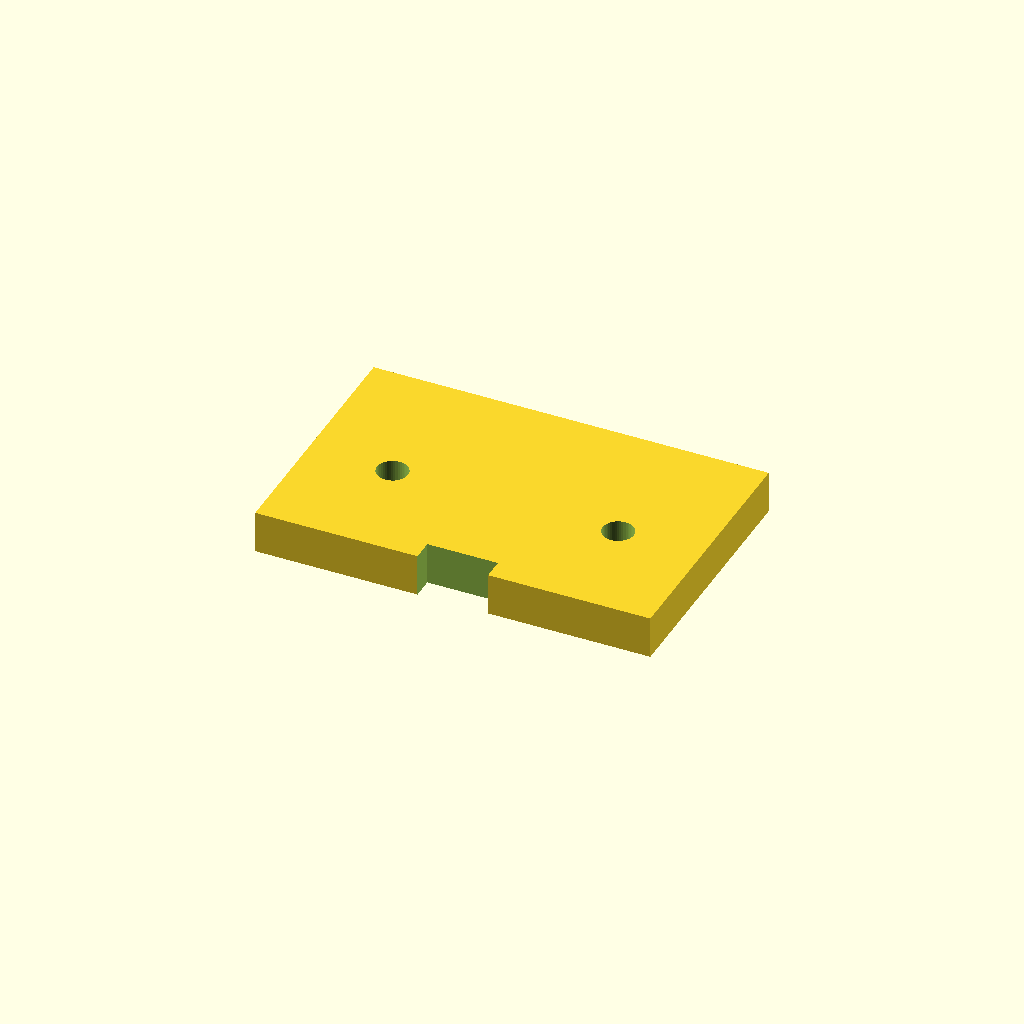
Cell 1 — every parameter at its default value.
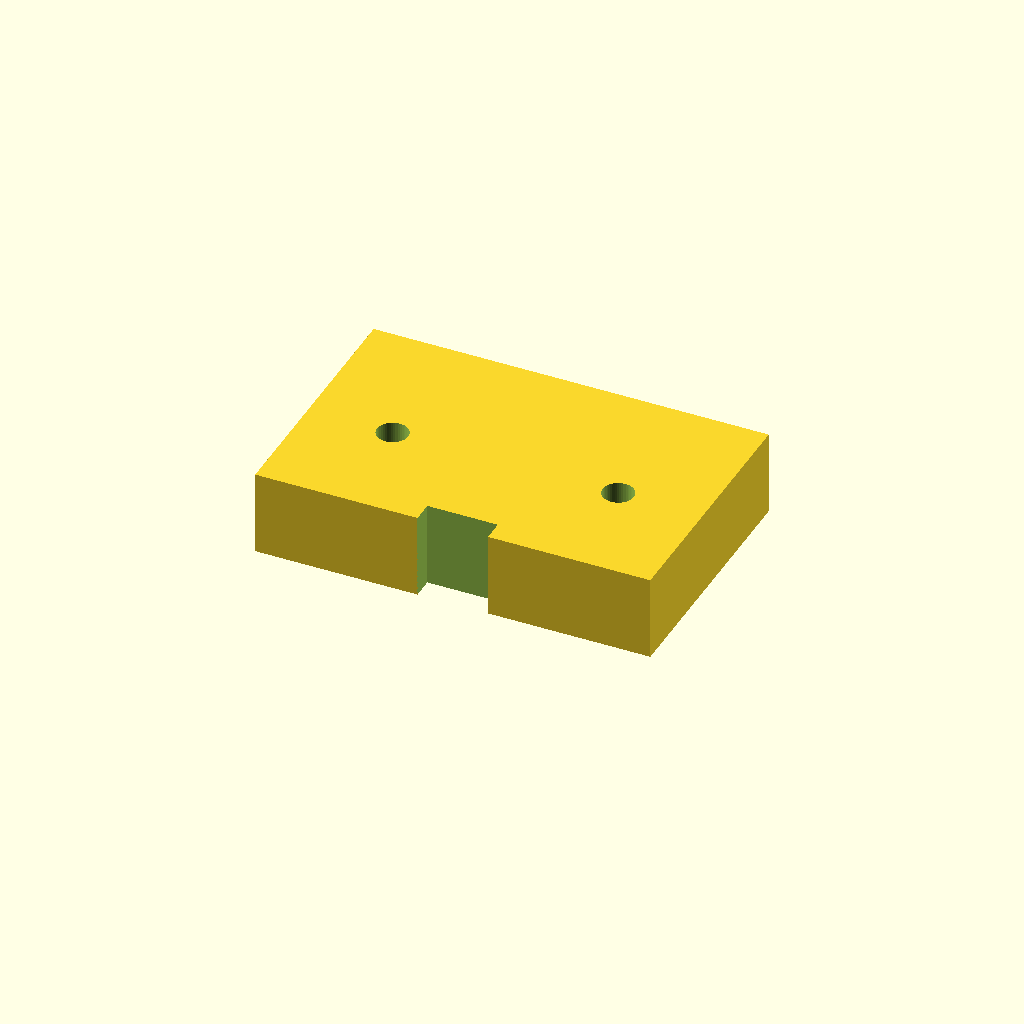
Cell 2: the same model with mount_th = 6.
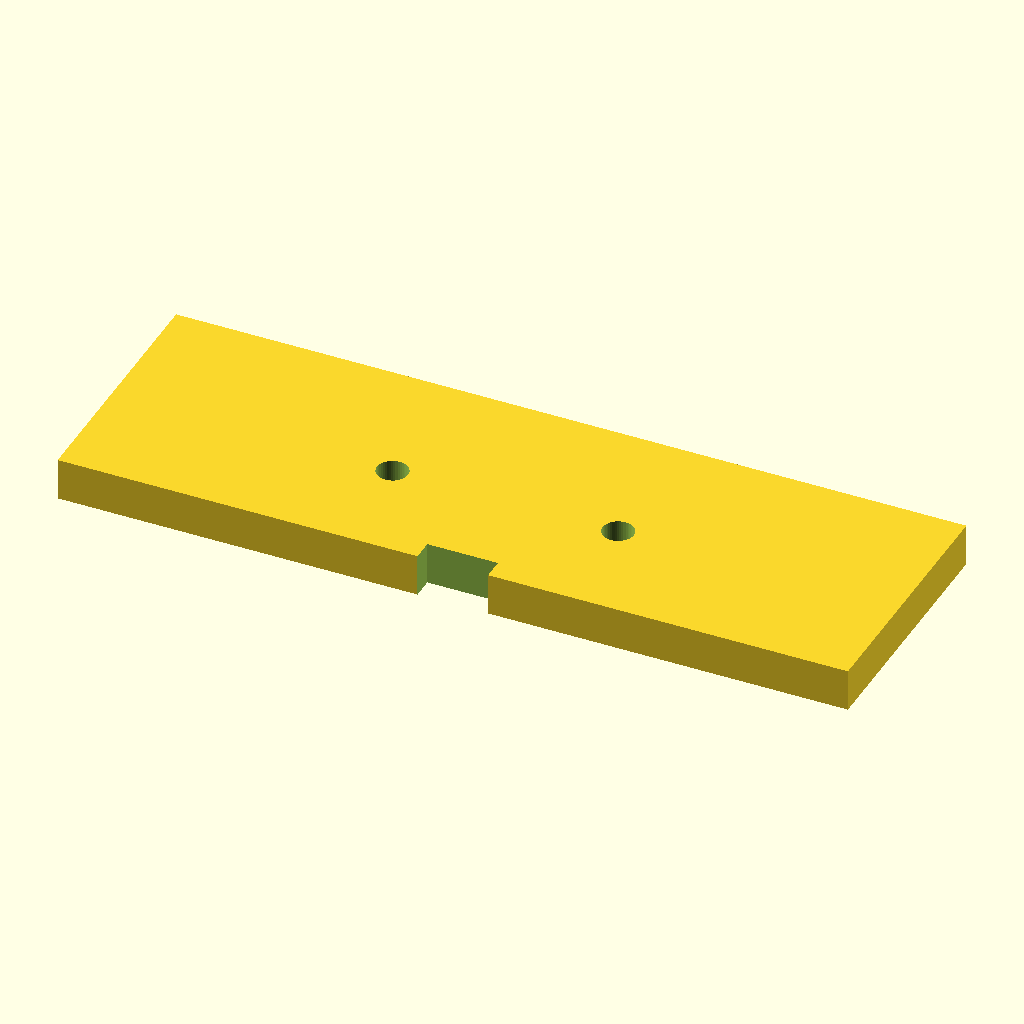
Cell 3 — plate_w set to 56, the other parameters unchanged.
One fixed orthographic camera (rotation 55°, 0°, 25°; colour scheme Cornfield) for every cell.
OpenSCAD source file projects/effector-mount/mount_standard.scad:
// =============================================================================
// mount_standard.scad — the shared wrist-mount interface for the robot arm
// =============================================================================
//
// WHAT THIS IS
//   One printed "adapter plate" that bolts to the last servo's horn on your arm.
//   EVERY tool the arm carries (the pen holder, this magnet pickup, a future
//   gripper...) is built starting from THIS plate, so they all mount the same
//   way, in the same spot, facing the same direction. Design a tool once and it
//   clicks onto the arm like the others — no re-measuring, no re-drilling.
//
//   This file is a LIBRARY, not a finished part. A tool file pulls it in with:
//         use <mount_standard.scad>
//   then calls  mount_plate();  and builds its own body on top of it.
//
// HOW TO USE IT (makers)
//   1. Open this file in OpenSCAD and press F5 to preview the bare plate.
//   2. Measure YOUR servo horn (each parameter below says what to measure) and
//      edit the numbers. This one file is the single place the interface lives.
//   3. Don't slice THIS file for real use — slice a TOOL file (e.g.
//      magnet_tool.scad) that includes it. The bare plate is only handy as a
//      quick "does my horn fit?" test print.
//
// RENDER STATUS (2026-08-07)
//   OpenSCAD 2021.01 rendered the default plate and the no-hub/no-notch branch
//   to simple manifold STL meshes without warnings. This validates the source
//   geometry only. The placeholder dimensions, physical fit, strength, slicing
//   and print behaviour remain unverified.
//
// SAFETY (arm rails)
//   This file makes ONLY the passive mounting interface — there is no motion
//   code here and none belongs here. This passive model makes no claim about
//   Arduino startup or hardware safety. Any powered arm route still needs
//   measured limits, reviewed startup and supervised testing. Any tool that
//   lifts a load is a "check this yourself."
// =============================================================================


// ---- BENCH WORDS (one line each) --------------------------------------------
// servo horn    : the star/arm-shaped disc bolted to the servo shaft that moves.
// bolt pattern  : the spacing + size of the screw holes. Match it, tools fit.
// key / keying  : a shape that fits only one way so the tool can't spin or sit
//                 crooked. Here: a round recess that seats the horn's raised hub,
//                 plus a notch that marks the mounting ("back") edge.
// clearance hole: a hole a bit BIGGER than the screw so the screw slides through
//                 freely (it grips the horn underneath, not this plate).


// =============================================================================
// PARAMETERS — measure your horn, then edit. Each has its own note.
// =============================================================================

// -- The two horn screws (the bolt pattern every tool shares) --
horn_span     = 16.0;   // PLACEHOLDER: centre-to-centre distance between the two horn screws
                        // (mm). Measure hole-centre to hole-centre on your horn.
horn_screw_d  = 2.2;    // PLACEHOLDER: screw clearance diameter (mm). Measure the
                        // real fastener and validate it with a thin test print.

// -- Plate size + thickness --
mount_th      = 3.0;    // PLACEHOLDER: plate thickness (mm). Determine from the
                        // real load, material, orientation and a supervised test.
plate_w       = 28.0;   // plate width, across the two screws (mm).
plate_front   = 10.0;   // how far the plate reaches FORWARD of the horn centre
                        // (mm). Tools that need more room pass a bigger value.
plate_back    =  8.0;   // how far it reaches BEHIND the horn centre (mm).

// -- Keying feature #1: the hub recess (centres the plate, resists wobble) --
// If the measured horn has a raised round hub, a shallow recess can centre the
// plate on the shaft. With the two
// offset screws, it stops the plate shifting or pivoting.
horn_hub_d    = 8.0;    // diameter of your horn's raised centre hub (mm).
                        // Set to 0 to switch the hub recess OFF.
horn_hub_th   = 1.2;    // recess depth (mm) — keep it a little LESS than the hub's
                        // real height so the plate still clamps flat on the screws.

// -- Keying feature #2: the orientation notch (marks the mounting edge) --
// A small notch cut into the BACK edge. Convention for this whole tool family:
// build every tool with its working end (pen tip, magnet, fingers) pointing to
// +Y, and the notch always marks the opposite, "back", edge. Same notch = every
// tool goes on the arm the same way round, every time.
key_notch     = true;   // set false to remove the notch.
key_notch_w   = 5.0;    // notch width (mm).
key_notch_d   = 1.5;    // notch depth (mm).

// -- Print quality --
$fn = 48;               // roundness of holes/cylinders in preview + render.


// =============================================================================
// mount_top() — height of the plate's top face. A tool stacks its body on top:
//     translate([0, 0, mount_top()]) my_tool_body();
// =============================================================================
function mount_top() = mount_th;


// =============================================================================
// mount_bolt_holes() — just the two horn-screw clearance holes (to subtract).
// A tool that wants to draw its own custom plate can reuse only this pattern.
// =============================================================================
module mount_bolt_holes() {
    for (sx = [-horn_span/2, horn_span/2])
        translate([sx, 0, -0.5])
            cylinder(h = mount_th + 1, d = horn_screw_d);
}


// =============================================================================
// mount_plate() — the full shared interface plate.
//   * flat plate centred on the origin, top face at Z = mount_th
//   * the two horn-screw clearance holes (bolt pattern) on the origin line
//   * a shallow hub recess on the BOTTOM (key #1 — centres it on the horn)
//   * a notch on the BACK edge (key #2 — marks the mounting orientation)
//   front / back = how far the plate reaches in +Y / -Y. A tool passes a bigger
//   `front` when it needs plate under a part that sits forward of the screws.
// =============================================================================
module mount_plate(front = plate_front, back = plate_back) {
    difference() {
        // the plate itself
        translate([-plate_w/2, -back, 0])
            cube([plate_w, back + front, mount_th]);

        // the two horn-screw clearance holes (the shared bolt pattern)
        mount_bolt_holes();

        // key #1 — hub recess, cut into the BOTTOM face, only if enabled
        if (horn_hub_d > 0)
            translate([0, 0, -0.01])
                cylinder(h = horn_hub_th + 0.01, d = horn_hub_d);

        // key #2 — orientation notch on the BACK edge (at -Y)
        if (key_notch)
            translate([-key_notch_w/2, -back - 0.5, -0.5])
                cube([key_notch_w, key_notch_d + 0.5, mount_th + 1]);
    }
}


// =============================================================================
// PREVIEW — draws the bare plate when you open THIS file directly.
// (A tool file that `use`s this library does NOT run this line — `use` pulls in
//  the modules/function but not top-level calls, so you get the plate to build
//  on without a stray copy floating in your tool.)
// =============================================================================
mount_plate();
Customizer parameters (derived from the source; name, type, default, range or options):
horn_span: number, default 16
horn_screw_d: number, default 2.2
mount_th: number, default 3
plate_w: number, default 28
plate_front: number, default 10
plate_back: number, default 8
horn_hub_d: number, default 8
horn_hub_th: number, default 1.2
key_notch: bool, default true
key_notch_w: number, default 5
key_notch_d: number, default 1.5
